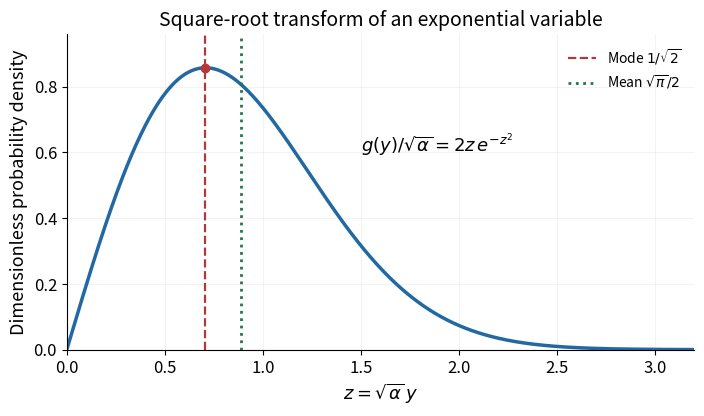

Write Python code to recreate this figure. (Note: this script raises an exception after producing the figure.)
from pathlib import Path
import numpy as np
import matplotlib
matplotlib.use('Agg')
import matplotlib.pyplot as plt

plt.rcParams.update({'font.size':12,'axes.titlesize':14,'axes.labelsize':13})
fig,ax=plt.subplots(figsize=(7.2,4.3),dpi=130,facecolor='white')
z=np.linspace(0,3.2,700);g=2*z*np.exp(-z*z)
ax.plot(z,g,lw=2.5,color='#2268a3')
mode=1/np.sqrt(2);mean=np.sqrt(np.pi)/2
ax.axvline(mode,color='#b13939',ls='--',lw=1.6,label=r'Mode $1/\sqrt{2}$')
ax.axvline(mean,color='#26764e',ls=':',lw=2,label=r'Mean $\sqrt{\pi}/2$')
ax.plot(mode,2*mode*np.exp(-mode*mode),'o',color='#b13939')
ax.text(1.5,.6,r'$g(y)/\sqrt{\alpha}=2z\,e^{-z^2}$',fontsize=13)
ax.set(xlim=(0,3.2),ylim=(0,.96),xlabel=r'$z=\sqrt{\alpha}\,y$',ylabel='Dimensionless probability density',title='Square-root transform of an exponential variable')
ax.legend(loc='upper right',fontsize=10,frameon=False)
ax.spines[['top','right']].set_visible(False);ax.grid(alpha=.15)
fig.tight_layout()
fig.savefig(Path.cwd()/Path(__file__).with_suffix('.png').name,facecolor='white',transparent=False)
